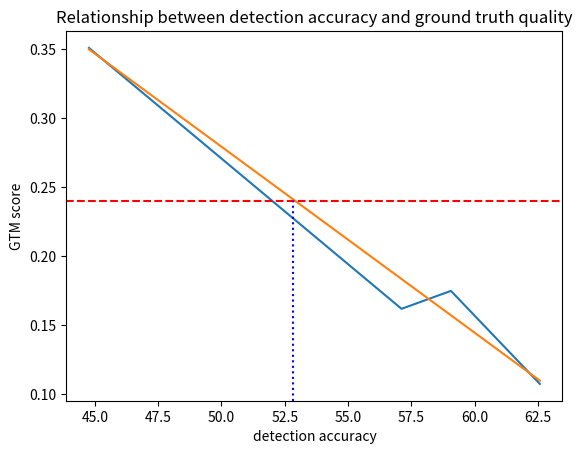

Here is the Python script that generated this plot:
import matplotlib.pyplot as plt

"""
x = [24.45,44.45,47.36,51.795]
y = [0.351,0.162,0.175,0.1076]
plt.plot(x, y, label = "line 1")
"""
#neu
x = [44.77,57.11,59.06,62.57]
y = [0.351,0.162,0.175,0.1076]
plt.plot(x, y, label = "Relationship GTM score and detection accuracy")

x1 = [44.77,62.57]
y1 = [0.35,0.11]
plt.plot(x1, y1, label = "line 2")
##

"""
x1 = [24.45,51.795]
y1 = [0.350,0.1145]
plt.plot(x1, y1, label = "line 2")
"""
plt.axhline(y=0.24, color='r', linestyle='--',label='GTM when score labeling from scratch')
plt.axvline(x=52.82, ymax = 0.54, color='b',label='hintern',linestyle=':')
# naming the x axis
plt.xlabel('detection accuracy')
# naming the y axis
plt.ylabel('GTM score')
 
# giving a title to my graph
plt.title('Relationship between detection accuracy and ground truth quality')
#plt.legend()
 
# function to show the plot
plt.show()